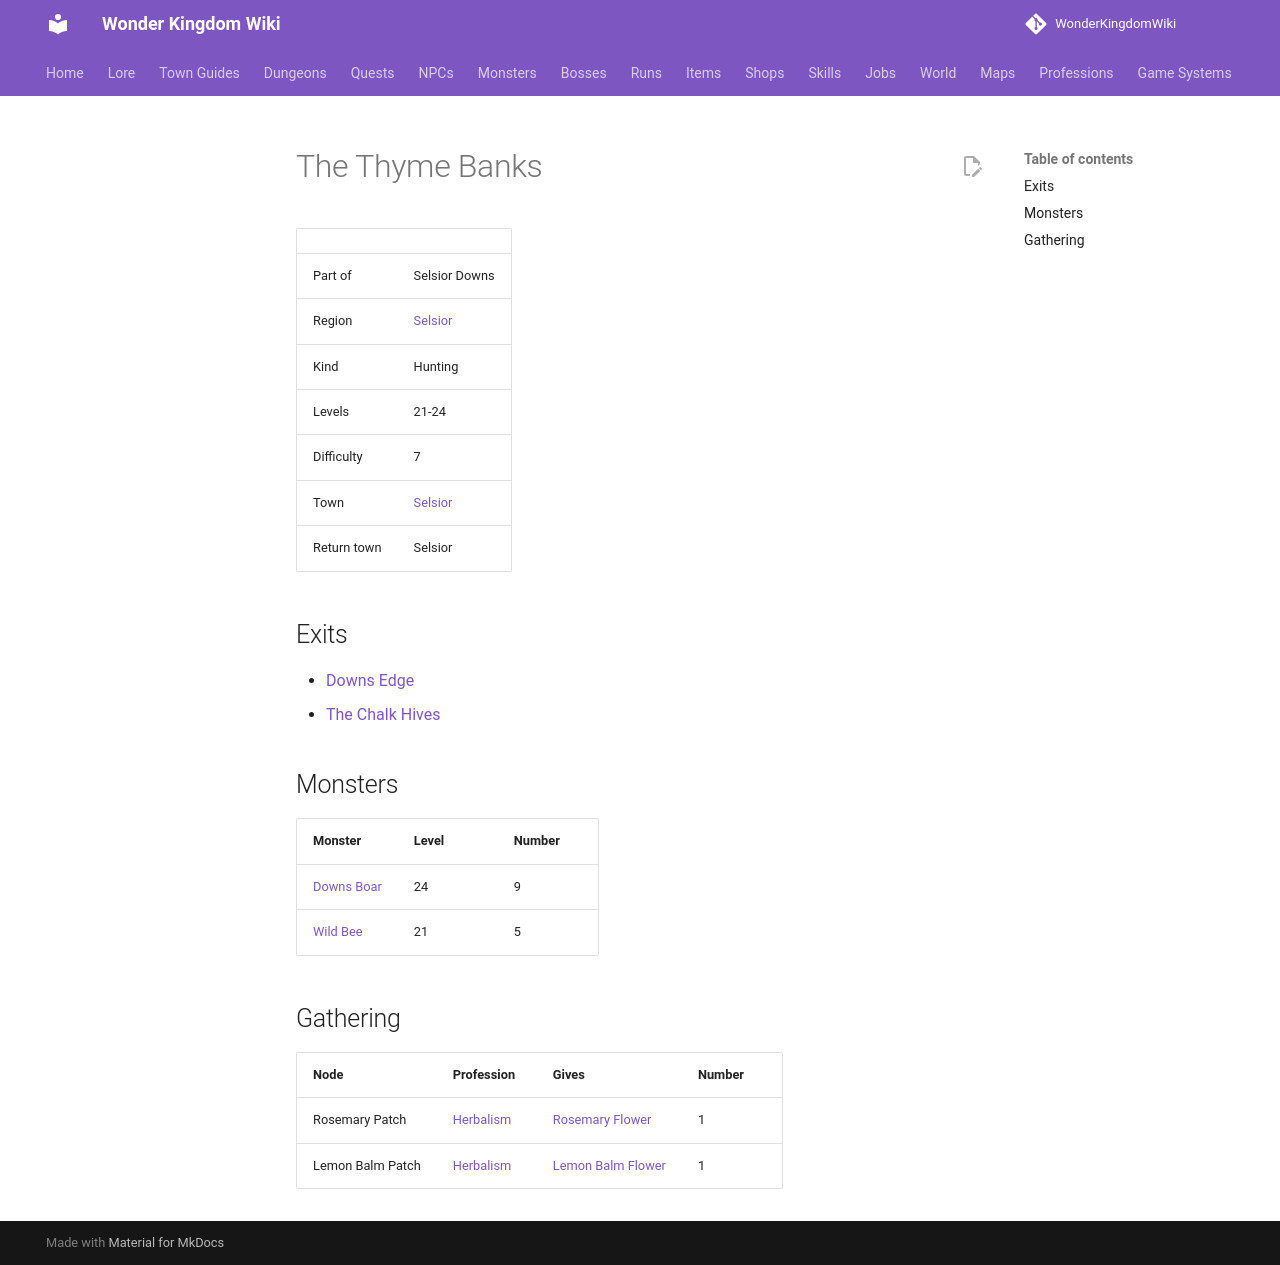

repository: alonohana627/WonderKingdomWiki · page: maps/thyme_banks/index.html · generator: mkdocs

<!-- Generated by tools/generate.py from GameLib. Do not edit: changes are overwritten. -->

# The Thyme Banks

|  |  |
|---|---|
| Part of | Selsior Downs |
| Region | [Selsior](../world/index.md#selsior) |
| Kind | Hunting |
| Levels | 21-24 |
| Difficulty | 7 |
| Town | [Selsior](../towns/selsior.md) |
| Return town | Selsior |

## Exits

- [Downs Edge](../maps/downs_edge.md)
- [The Chalk Hives](../maps/chalk_hives.md)

## Monsters

| Monster | Level | Number |
|---|---|---|
| [Downs Boar](../monsters/downs_boar.md) | 24 | 9 |
| [Wild Bee](../monsters/wild_bee.md) | 21 | 5 |

## Gathering

| Node | Profession | Gives | Number |
|---|---|---|---|
| Rosemary Patch | [Herbalism](../professions/herbalism.md) | [Rosemary Flower](../items/rosemary_flower.md) | 1 |
| Lemon Balm Patch | [Herbalism](../professions/herbalism.md) | [Lemon Balm Flower](../items/lemon_balm_flower.md) | 1 |
